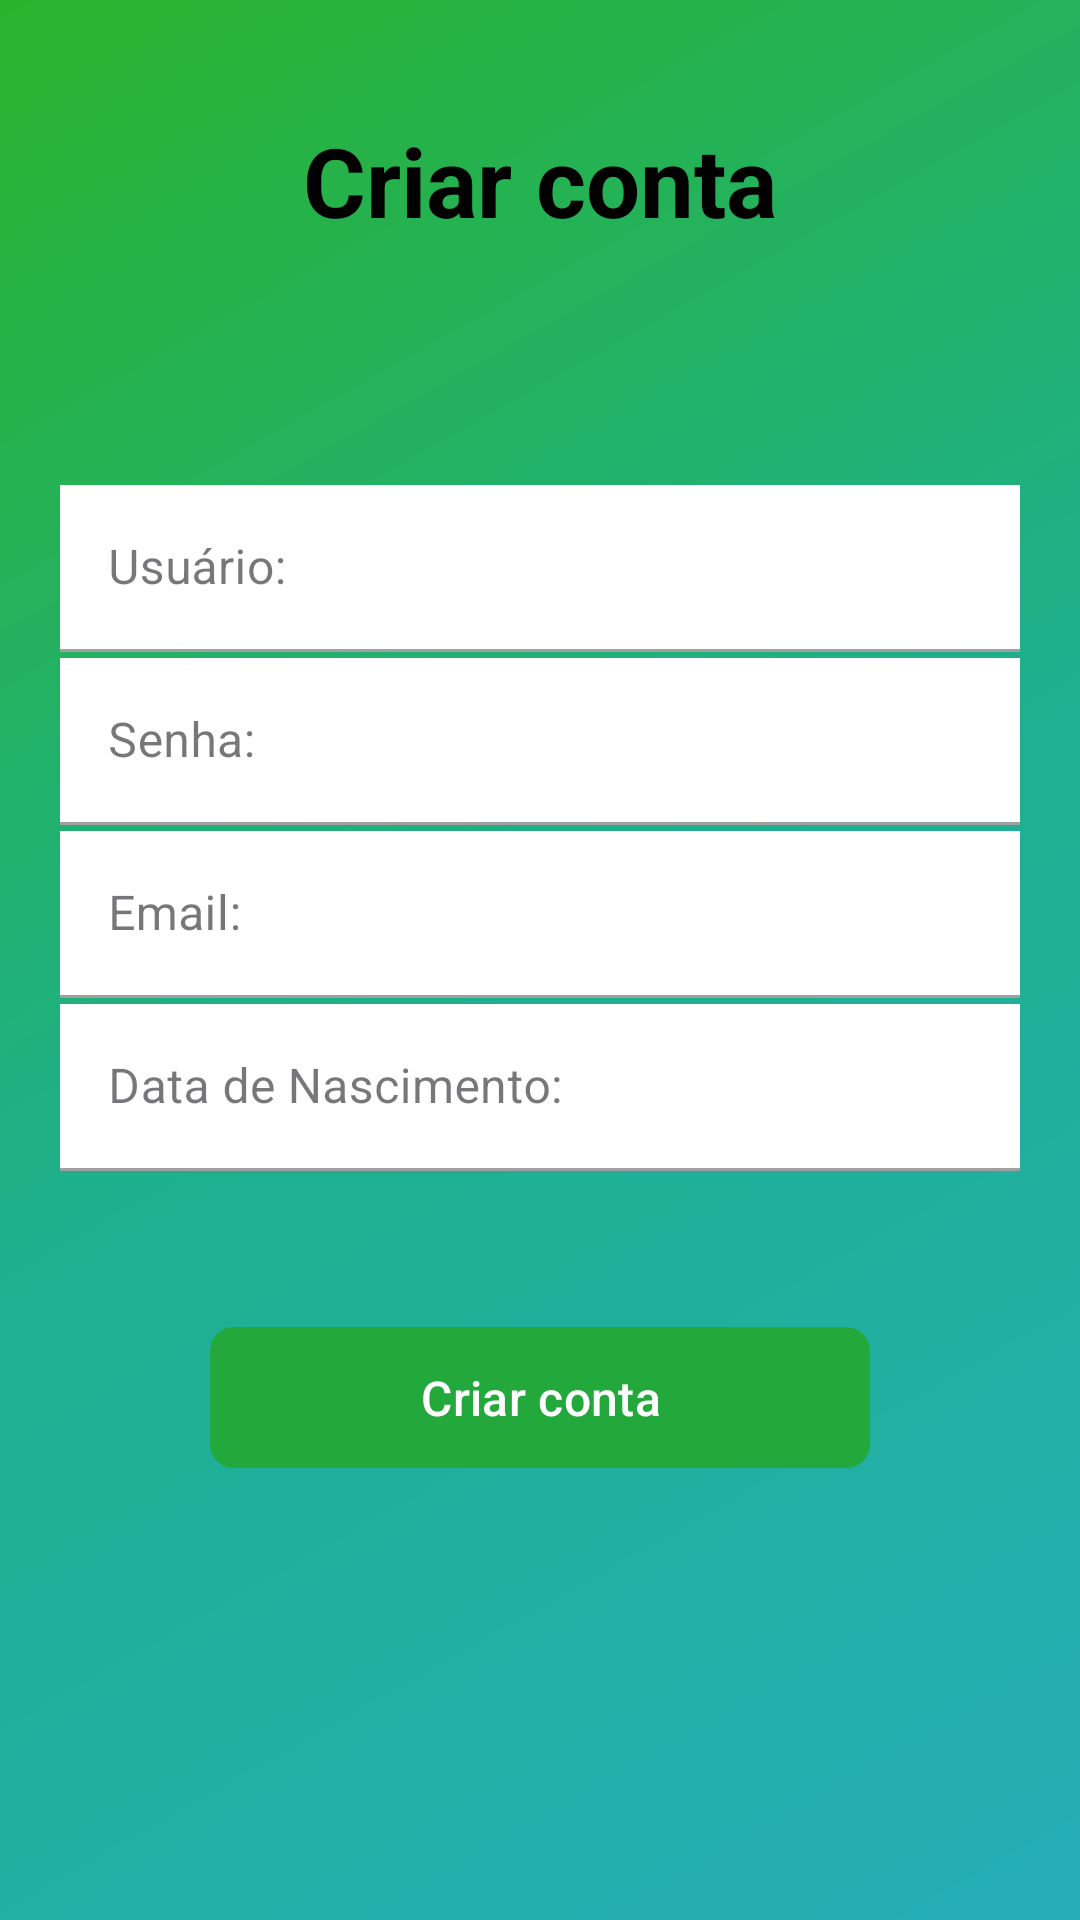

Here is an Android app screen rendered from its layout file. Give the layout XML and the strings, colors and styles it references.
<!-- AndroidManifest.xml: application theme Theme.IBAY -->
<!-- res/layout/activity_main6.xml -->
<?xml version="1.0" encoding="utf-8"?>
<androidx.constraintlayout.widget.ConstraintLayout xmlns:android="http://schemas.android.com/apk/res/android"
    xmlns:app="http://schemas.android.com/apk/res-auto"
    xmlns:tools="http://schemas.android.com/tools"
    android:id="@+id/main"
    android:layout_width="match_parent"
    android:layout_height="match_parent"
    android:background="@drawable/bg_gradiente"
    android:padding="20dp"
    tools:context=".MainActivity6">

    <ImageButton
        android:id="@+id/buttonVoltar6"
        android:layout_width="48dp"
        android:layout_height="48dp"
        android:layout_marginTop="16dp"
        android:background="?attr/selectableItemBackgroundBorderless"
        android:contentDescription="Voltar"
        android:src="@drawable/ic_arrow_back"
        app:layout_constraintStart_toStartOf="parent"
        app:layout_constraintTop_toTopOf="parent"
        app:tint="#1B5E20" />

    <TextView
        android:id="@+id/tvTitulo"
        android:layout_width="wrap_content"
        android:layout_height="wrap_content"
        android:text="Criar conta"
        android:textColor="#000000"
        android:textSize="32sp"
        android:textStyle="bold"
        app:layout_constraintBottom_toBottomOf="@id/buttonVoltar6"
        app:layout_constraintEnd_toEndOf="parent"
        app:layout_constraintStart_toStartOf="parent"
        app:layout_constraintTop_toTopOf="@id/buttonVoltar6" />

    <com.google.android.material.textfield.TextInputLayout
        android:id="@+id/tilUsuario"
        style="@style/Widget.MaterialComponents.TextInputLayout.FilledBox"
        android:layout_width="0dp"
        android:layout_height="wrap_content"
        android:layout_marginTop="80dp"
        app:boxBackgroundColor="#FFFFFF"
        app:boxCornerRadiusTopEnd="0dp"
        app:boxCornerRadiusTopStart="0dp"
        app:endIconMode="clear_text"
        app:layout_constraintEnd_toEndOf="parent"
        app:layout_constraintStart_toStartOf="parent"
        app:layout_constraintTop_toBottomOf="@id/tvTitulo">

        <com.google.android.material.textfield.TextInputEditText
            android:id="@+id/etUsuario"
            android:layout_width="match_parent"
            android:layout_height="wrap_content"
            android:hint="Usuário:"
            android:inputType="textPersonName" />
    </com.google.android.material.textfield.TextInputLayout>

    <com.google.android.material.textfield.TextInputLayout
        android:id="@+id/tilSenha"
        style="@style/Widget.MaterialComponents.TextInputLayout.FilledBox"
        android:layout_width="0dp"
        android:layout_height="wrap_content"
        android:layout_marginTop="2dp"
        app:boxBackgroundColor="#FFFFFF"
        app:boxCornerRadiusTopEnd="0dp"
        app:boxCornerRadiusTopStart="0dp"
        app:layout_constraintEnd_toEndOf="parent"
        app:layout_constraintStart_toStartOf="parent"
        app:layout_constraintTop_toBottomOf="@id/tilUsuario">

        <com.google.android.material.textfield.TextInputEditText
            android:id="@+id/etSenha"
            android:layout_width="match_parent"
            android:layout_height="wrap_content"
            android:hint="Senha:"
            android:inputType="textPassword" />
    </com.google.android.material.textfield.TextInputLayout>

    <com.google.android.material.textfield.TextInputLayout
        android:id="@+id/tilEmail"
        style="@style/Widget.MaterialComponents.TextInputLayout.FilledBox"
        android:layout_width="0dp"
        android:layout_height="wrap_content"
        android:layout_marginTop="2dp"
        app:boxBackgroundColor="#FFFFFF"
        app:boxCornerRadiusTopEnd="0dp"
        app:boxCornerRadiusTopStart="0dp"
        app:endIconMode="clear_text"
        app:layout_constraintEnd_toEndOf="parent"
        app:layout_constraintStart_toStartOf="parent"
        app:layout_constraintTop_toBottomOf="@id/tilSenha">

        <com.google.android.material.textfield.TextInputEditText
            android:id="@+id/etEmail"
            android:layout_width="match_parent"
            android:layout_height="wrap_content"
            android:hint="Email:"
            android:inputType="textEmailAddress" />
    </com.google.android.material.textfield.TextInputLayout>

    <com.google.android.material.textfield.TextInputLayout
        android:id="@+id/tilDataNascimento"
        style="@style/Widget.MaterialComponents.TextInputLayout.FilledBox"
        android:layout_width="0dp"
        android:layout_height="wrap_content"
        android:layout_marginTop="2dp"
        app:boxBackgroundColor="#FFFFFF"
        app:boxCornerRadiusTopEnd="0dp"
        app:boxCornerRadiusTopStart="0dp"
        app:endIconMode="clear_text"
        app:layout_constraintEnd_toEndOf="parent"
        app:layout_constraintStart_toStartOf="parent"
        app:layout_constraintTop_toBottomOf="@id/tilEmail">

        <com.google.android.material.textfield.TextInputEditText
            android:id="@+id/etDataNascimento"
            android:layout_width="match_parent"
            android:layout_height="wrap_content"
            android:hint="Data de Nascimento:"
            android:inputType="date" />
    </com.google.android.material.textfield.TextInputLayout>

    <com.google.android.material.button.MaterialButton
        android:id="@+id/btncriarconta"
        android:layout_width="220dp"
        android:layout_height="55dp"
        android:layout_marginTop="48dp"
        android:text="Criar conta"
        android:textAllCaps="false"
        android:textColor="#FFFFFF"
        android:textSize="16sp"
        app:backgroundTint="#22A83B"
        app:cornerRadius="8dp"
        app:layout_constraintEnd_toEndOf="parent"
        app:layout_constraintStart_toStartOf="parent"
        app:layout_constraintTop_toBottomOf="@id/tilDataNascimento" />

</androidx.constraintlayout.widget.ConstraintLayout>
<!-- resources referenced by this layout -->
<resources>
  <!-- drawable bg_gradiente (drawable) -->
  <?xml version="1.0" encoding="utf-8"?>
  <shape xmlns:android="http://schemas.android.com/apk/res/android">
      <gradient
          android:type="linear"
          android:angle="315"
          android:startColor="#29B32C"
          android:centerColor="#1EB08E"
          android:endColor="#25AEB8" />
  </shape>
  <style name="Theme.IBAY" parent="Base.Theme.IBAY" />
  <style name="Base.Theme.IBAY" parent="Theme.Material3.DayNight.NoActionBar">
          
          
      </style>
</resources>
